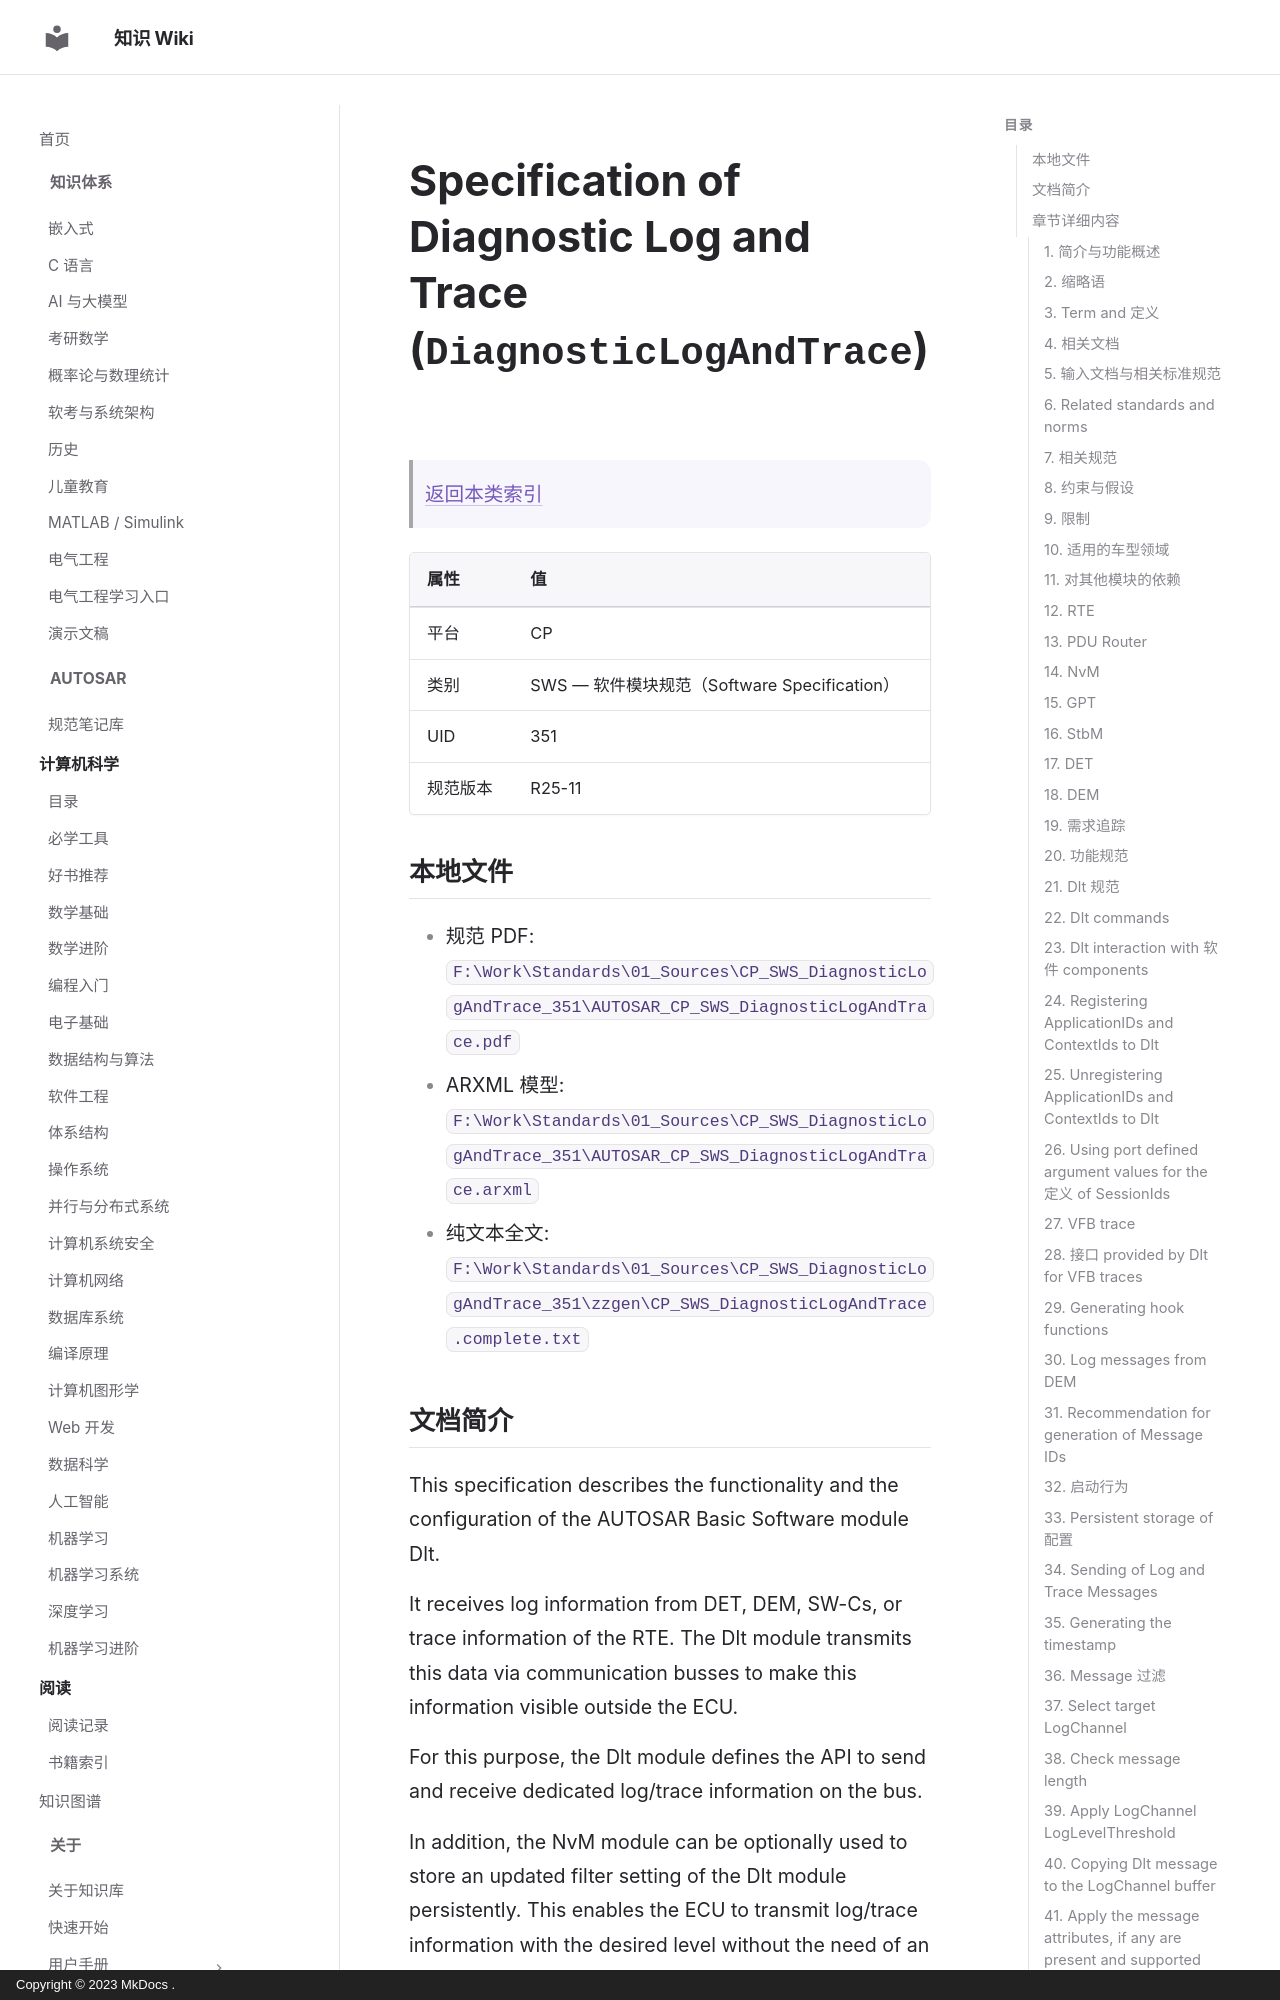

repository: ilikui/wiki · page: types/autosar/specs/CP/SWS/DiagnosticLogAndTrace/index.html · generator: mkdocs · copyright: Copyright © 2023 MkDocs .

# Specification of Diagnostic Log and Trace (`DiagnosticLogAndTrace`)

> [返回本类索引](index.md)

| 属性 | 值 |
|---|---|
| 平台 | CP |
| 类别 | SWS — 软件模块规范（Software Specification） |
| UID | 351 |
| 规范版本 | R25-11 |

## 本地文件

- 规范 PDF: `F:\Work\Standards\01_Sources\CP_SWS_DiagnosticLogAndTrace_351\AUTOSAR_CP_SWS_DiagnosticLogAndTrace.pdf`
- ARXML 模型: `F:\Work\Standards\01_Sources\CP_SWS_DiagnosticLogAndTrace_351\AUTOSAR_CP_SWS_DiagnosticLogAndTrace.arxml`
- 纯文本全文: `F:\Work\Standards\01_Sources\CP_SWS_DiagnosticLogAndTrace_351\zzgen\CP_SWS_DiagnosticLogAndTrace.complete.txt`

## 文档简介

This specification describes the functionality and the configuration of the AUTOSAR Basic Software module Dlt.

It receives log information from DET, DEM, SW-Cs, or trace information of the RTE. The Dlt module transmits this data via communication busses to make this information visible outside the ECU.

For this purpose, the Dlt module defines the API to send and receive dedicated log/trace information on the bus.

In addition, the NvM module can be optionally used to store an updated filter setting of the Dlt module persistently. This enables the ECU to transmit log/trace information with the desired level without the need of an explicit setup request coming from the communication bus (via a logging tool) at every ECU startup.

The Dlt module is located on top of the PduR and below the RTE as shown in .

Please note: The Dlt Message Format, available Commands, and Protocol (to communicate with an external logging and tracing tool) are defined in .

## 章节详细内容
